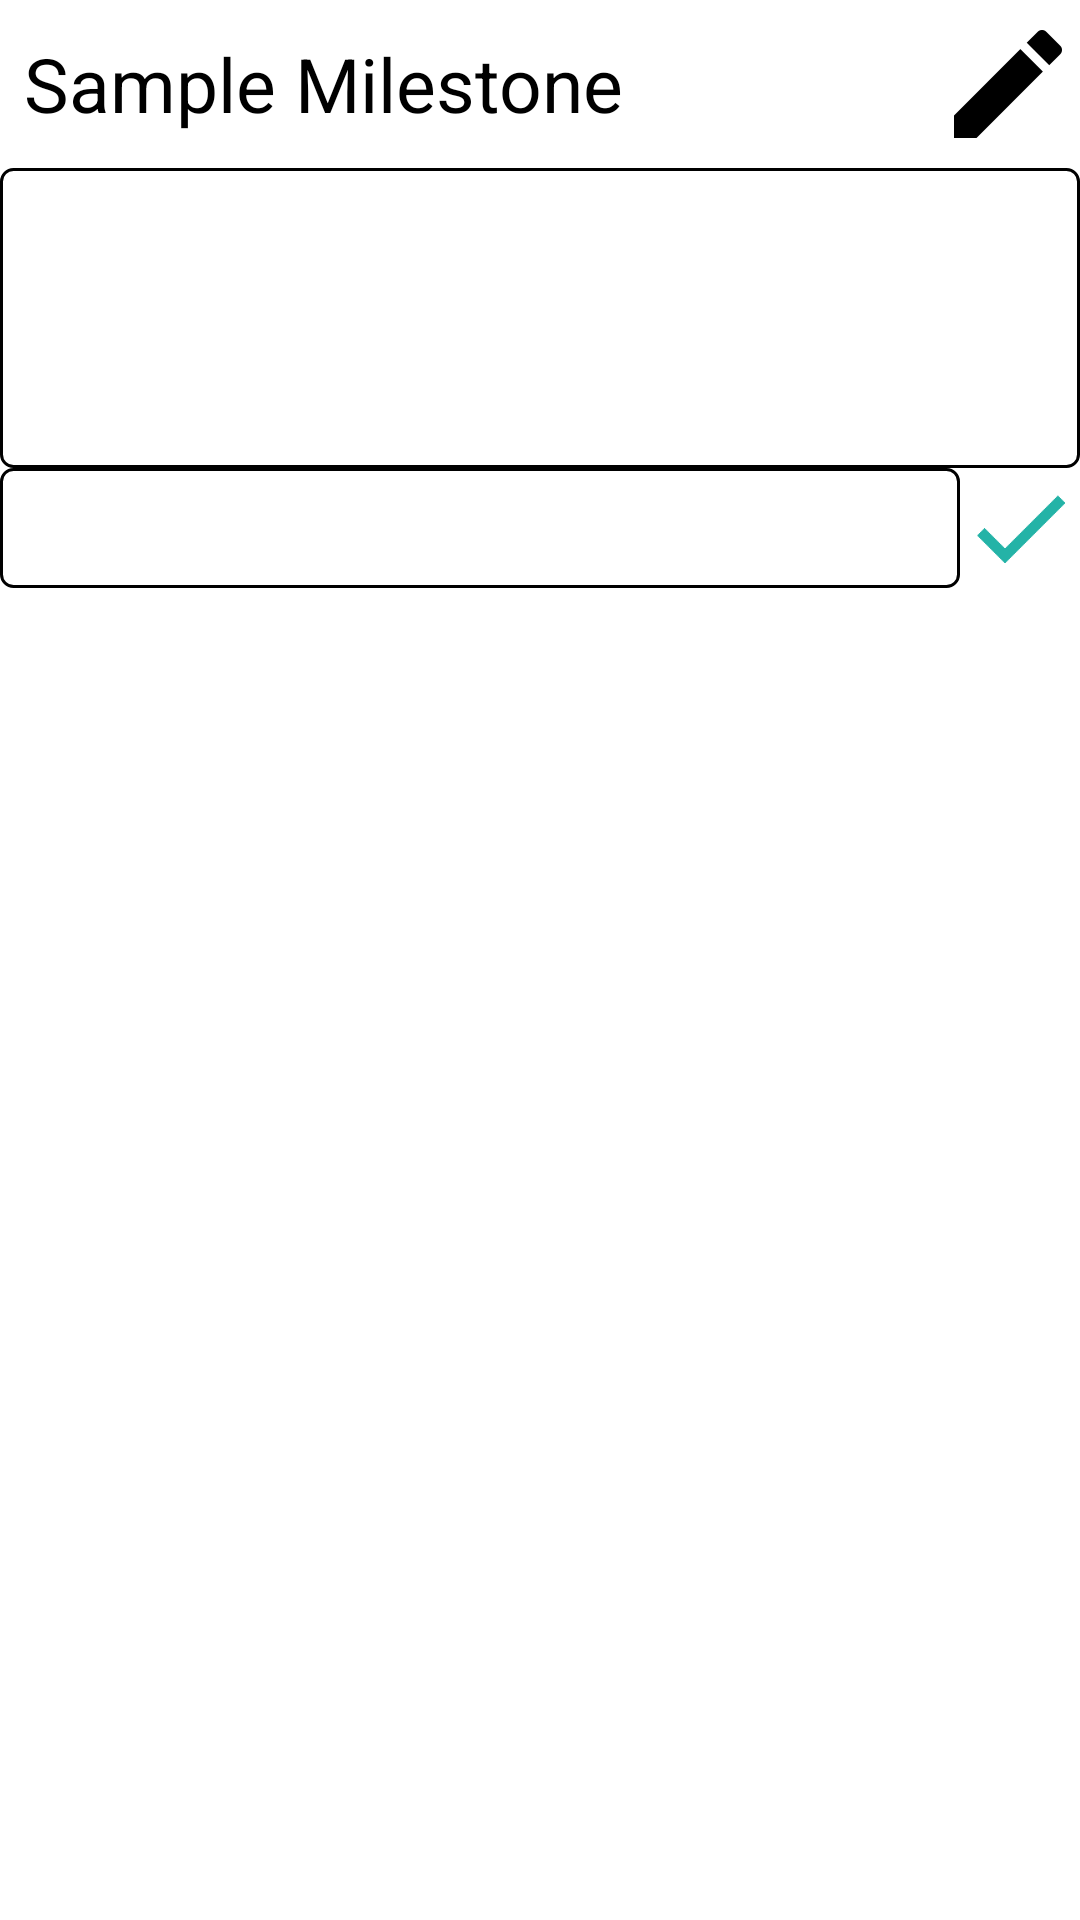

Here is an Android app screen rendered from its layout file. Give the layout XML and the strings, colors and styles it references.
<!-- AndroidManifest.xml: application theme Theme.AppCompat.Light.NoActionBar -->
<!-- res/layout/fragment_task.xml -->
<RelativeLayout xmlns:android="http://schemas.android.com/apk/res/android"
    xmlns:tools="http://schemas.android.com/tools"
    android:layout_width="match_parent"
    android:layout_height="match_parent"
    android:background="@color/white"
    tools:context="biome.fresnotes.Fragments.TaskFragment">

    
    <RelativeLayout
        android:id="@+id/milestoneTool"
        android:layout_width="match_parent"
        android:layout_height="56dp">

        <ImageView
            android:id="@+id/back"
            android:src="@drawable/ic_arrow_left_black_48dp"
            android:layout_width="wrap_content"
            android:layout_height="match_parent" />

        <TextView
            android:layout_toLeftOf="@+id/edit_milestone"
            android:layout_marginStart="8dp"
            android:layout_marginLeft="8dp"
            android:textColor="@color/black"
            android:textSize="25sp"
            android:layout_centerVertical="true"
            android:text="Sample Milestone"
            android:layout_toRightOf="@+id/back"
            android:id="@+id/title"
            android:ellipsize="end"
            android:layout_width="match_parent"
            android:layout_height="wrap_content" />

        <ImageView
            android:id="@+id/edit_milestone"
            android:layout_alignParentRight="true"
            android:src="@drawable/ic_pencil_black_48dp"
            android:layout_width="wrap_content"
            android:layout_height="match_parent" />


    </RelativeLayout>

    <TextView
        android:id="@+id/description"
        android:background="@drawable/edit_text_border"
        android:layout_below="@+id/milestoneTool"
        android:layout_width="match_parent"
        android:layout_height="100dp" />

    <EditText
        android:id="@+id/task_name"
        android:background="@drawable/edit_text_border"
        android:layout_toLeftOf="@+id/add_task"
        android:layout_below="@+id/description"
        android:layout_width="match_parent"
        android:layout_height="40dp" />

    <ImageView
        android:id="@+id/add_task"
        android:layout_alignParentEnd="true"
        android:layout_alignParentRight="true"
        android:layout_below="@+id/description"
        android:src="@drawable/ic_check_grey600_48dp"
        android:layout_width="40dp"
        android:layout_height="40dp" />

    <android.support.v7.widget.RecyclerView
        android:id="@+id/task_list"
        android:layout_below="@+id/task_name"
        android:layout_width="match_parent"
        android:layout_height="match_parent"/>

</RelativeLayout>
<!-- resources referenced by this layout -->
<resources>
  <color name="white">#ffffff</color>
  <!-- drawable edit_text_border (drawable) -->
  <shape xmlns:android="http://schemas.android.com/apk/res/android"
      >
  <stroke
      android:width="1dp"
      android:color="@color/tw__light_gray" />
  <corners android:radius="4dp" />
  
  
  </shape>
  <!-- drawable ic_check_grey600_48dp: png bitmap (drawable-hdpi, 422 bytes) -->
  <!-- drawable ic_pencil_black_48dp: png bitmap (drawable-hdpi, 709 bytes) -->
  <!-- not gathered from this repository: default colours our renderer supplied (Android Studio template values) -->
  <color name="black">#FF000000</color>
</resources>
